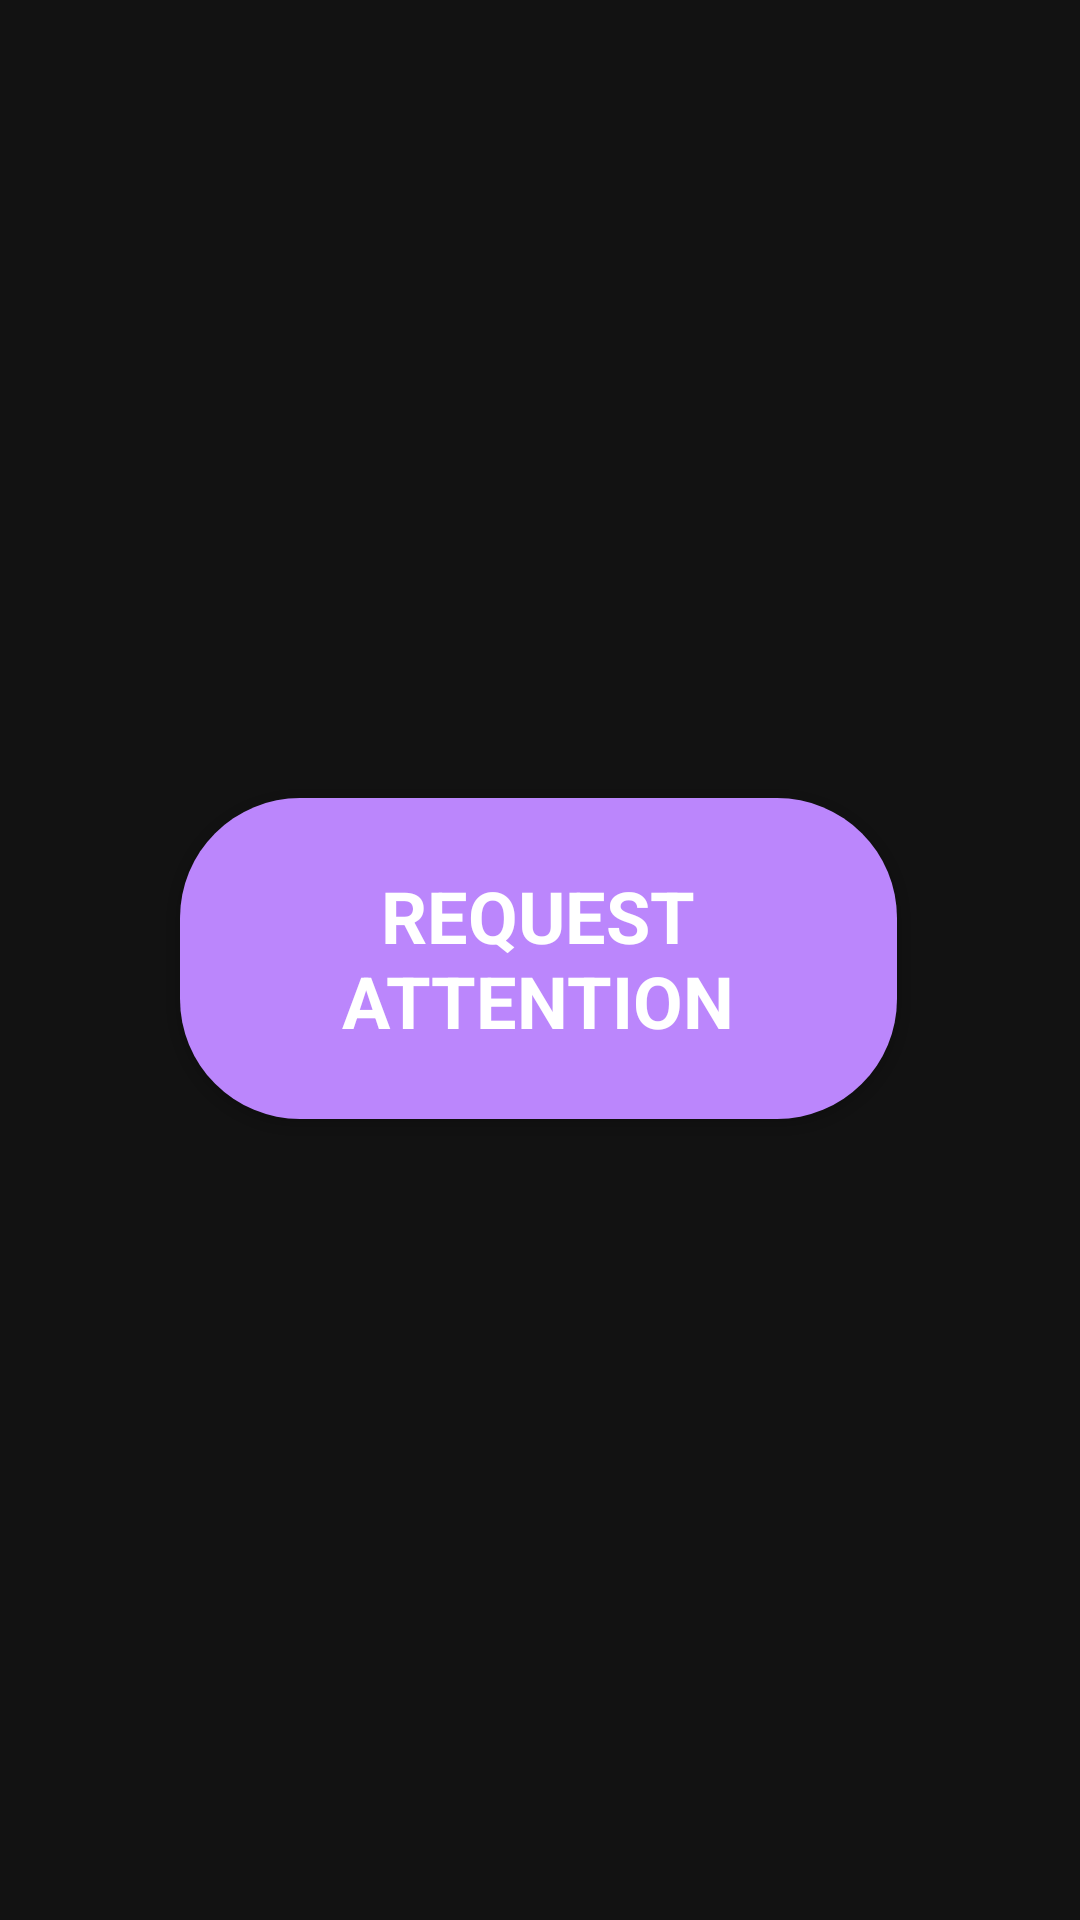

The Android layout XML behind this screen, and the referenced resources:
<!-- AndroidManifest.xml: application theme AppTheme -->
<!-- res/layout/activity_main.xml -->
<?xml version="1.0" encoding="utf-8"?>
<androidx.constraintlayout.widget.ConstraintLayout xmlns:android="http://schemas.android.com/apk/res/android"
    xmlns:app="http://schemas.android.com/apk/res-auto"
    xmlns:tools="http://schemas.android.com/tools"
    android:layout_width="match_parent"
    android:layout_height="match_parent"
    android:background="@color/colorBackground"
    tools:context=".MainActivity">

    <Button
        android:id="@+id/attention_button"
        style="@style/Widget.AppCompat.Button.Small"
        android:layout_width="239dp"
        android:layout_height="107dp"
        android:background="@drawable/my_btn"
        android:fontFamily="sans-serif"
        android:text="@string/attention_button"
        android:textAlignment="center"
        android:textAllCaps="true"
        android:textColor="@color/colorText"
        android:textSize="24sp"
        android:textStyle="bold"
        app:layout_constraintBottom_toBottomOf="parent"
        app:layout_constraintEnd_toEndOf="parent"
        app:layout_constraintHorizontal_bias="0.496"
        app:layout_constraintStart_toStartOf="parent"
        app:layout_constraintTop_toTopOf="parent"
        app:layout_constraintVertical_bias="0.499" />

    <TextView
        android:id="@+id/feedbackText"
        android:layout_width="305dp"
        android:layout_height="53dp"
        android:layout_marginStart="119dp"
        android:layout_marginTop="204dp"
        android:layout_marginEnd="120dp"
        android:layout_marginBottom="500dp"
        android:textAlignment="center"
        android:textColor="@color/colorText"
        android:textSize="24sp"
        android:textStyle="bold"
        app:layout_constraintBottom_toBottomOf="parent"
        app:layout_constraintEnd_toEndOf="parent"
        app:layout_constraintStart_toStartOf="parent"
        app:layout_constraintTop_toTopOf="parent" />
</androidx.constraintlayout.widget.ConstraintLayout>
<!-- resources referenced by this layout -->
<resources>
  <color name="colorBackground">#121212</color>
  <color name="colorText">#FFFFFF</color>
  <!-- drawable my_btn (drawable) -->
  <?xml version="1.0" encoding="utf-8"?>
  <shape xmlns:android="http://schemas.android.com/apk/res/android"
      android:shape="rectangle">
      <corners
          android:radius="40dp" />
      <solid
          android:color="@color/colorPrimary" />
      <size
          android:width="82dp"
          android:height="41dp" />
  </shape>
  <string name="attention_button">Request Attention</string>
  <style name="AppTheme" parent="Theme.AppCompat.Light.NoActionBar">
          
          <item name="colorPrimary">@color/colorPrimary</item>
          <item name="colorPrimaryDark">@color/colorPrimaryVariant</item>
          <item name="colorAccent">@color/colorError</item>
      </style>
  <color name="colorPrimary">#BB86FC</color>
  <color name="colorPrimaryVariant">#03DAC6</color>
  <color name="colorError">#CF6679</color>
</resources>
